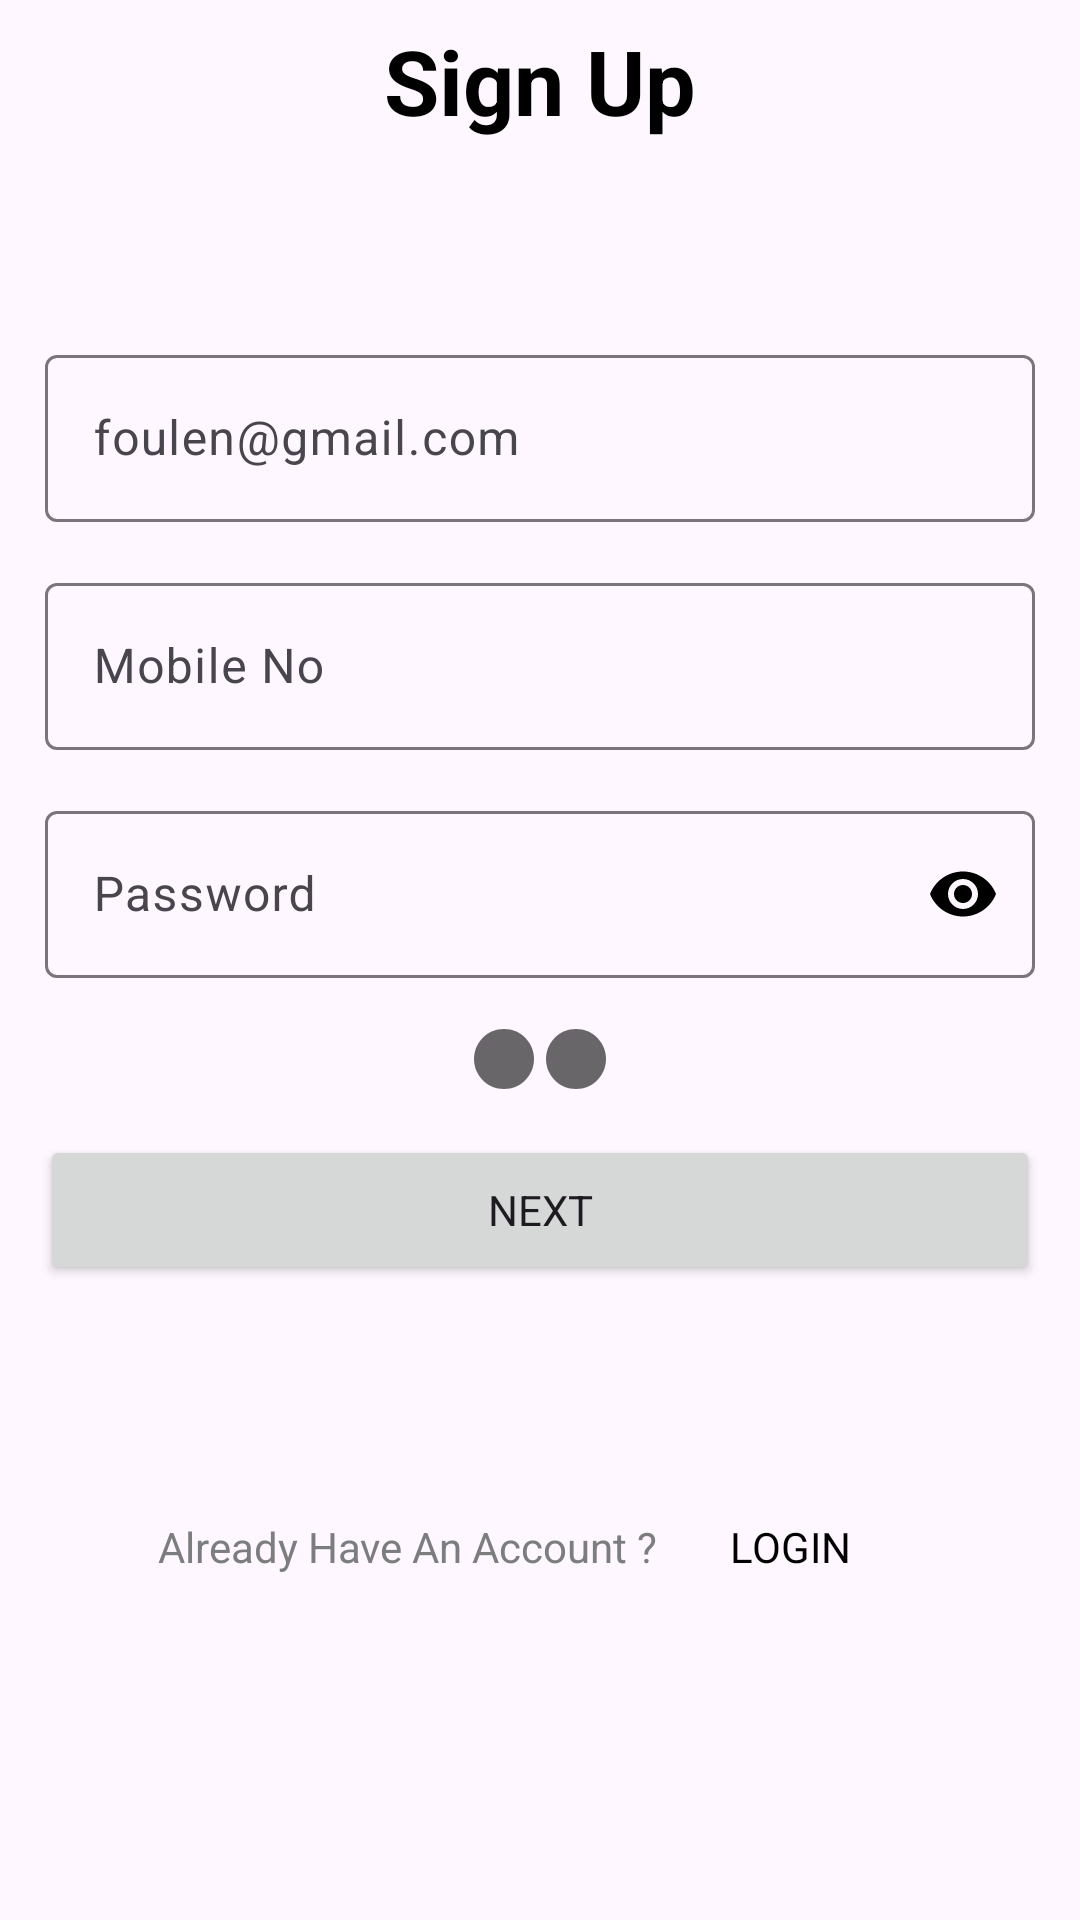

Layout XML and referenced resources for this Android screen:
<!-- AndroidManifest.xml: application theme Theme.DigitalMarket -->
<!-- res/layout/activity_signup_second_step.xml -->
<?xml version="1.0" encoding="utf-8"?>
<LinearLayout xmlns:android="http://schemas.android.com/apk/res/android"
    xmlns:app="http://schemas.android.com/apk/res-auto"
    xmlns:tools="http://schemas.android.com/tools"
    android:id="@+id/root"
    android:layout_width="match_parent"
    android:layout_height="wrap_content"
    android:orientation="vertical"
    android:layout_gravity="center"
    tools:context=".signup.signup_second_step">

    <TextView
        android:id="@+id/signup"
        android:layout_width="wrap_content"
        android:layout_height="wrap_content"
        android:layout_gravity="center"
        android:layout_marginTop="20px"
        android:fontFamily="Oswald"
        android:text="Sign Up"
        android:textColor="@color/black"
        android:textSize="30dp"
        android:textStyle="bold" />

    <TextView
        android:id="@+id/descSignup"
        android:layout_width="wrap_content"
        android:layout_height="wrap_content"
        android:layout_gravity="center"
        android:layout_marginTop="21px"
        android:layout_marginBottom="40dp"
        android:fontFamily="Oswald"
        android:textColor="@color/gray"
        android:textSize="14dp"
        android:textStyle="normal" />

    <com.google.android.material.textfield.TextInputLayout
        android:id="@+id/EmailLayout"
        android:layout_width="match_parent"
        android:layout_height="wrap_content"
        >

        <EditText
            android:id="@+id/Email"
            android:layout_width="match_parent"
            android:layout_height="wrap_content"
            android:layout_margin="45px"
            android:layout_marginBottom="40dp"
            android:ems="10"
            android:fontFamily="Oswald"
            android:hint="foulen@gmail.com"
            android:inputType="textEmailAddress" />
    </com.google.android.material.textfield.TextInputLayout>

    <com.google.android.material.textfield.TextInputLayout
        android:id="@+id/MobileLayout"
        android:layout_width="match_parent"
        android:layout_height="wrap_content"
        >

        <EditText
            android:id="@+id/mobile"
            android:layout_width="match_parent"
            android:layout_height="wrap_content"
            android:layout_margin="45px"
            android:layout_marginBottom="40dp"
            android:ems="10"
            android:fontFamily="Oswald"
            android:hint="Mobile No"
            android:inputType="phone" />

    </com.google.android.material.textfield.TextInputLayout>

    <com.google.android.material.textfield.TextInputLayout
        android:id="@+id/PasswordLayout"
        android:layout_width="match_parent"
        android:layout_height="wrap_content"

        app:endIconMode="password_toggle"
        app:endIconTint="@color/black">

        <EditText
            android:id="@+id/Password"
            android:layout_width="match_parent"
            android:layout_height="wrap_content"
            android:layout_margin="45px"
            android:layout_marginBottom="40dp"
            android:ems="10"
            android:fontFamily="Oswald"
            android:hint="Password"
            android:inputType="textPassword" />

    </com.google.android.material.textfield.TextInputLayout>


    <LinearLayout
        android:layout_width="wrap_content"
        android:layout_height="wrap_content"
        android:layout_gravity="center"
        android:gravity="center"
        android:orientation="horizontal">

        <ImageView
            android:layout_width="wrap_content"
            android:layout_height="wrap_content"
            android:src="@drawable/white_circle"
            ></ImageView>
        <ImageView
            android:layout_width="wrap_content"
            android:layout_height="wrap_content"
            android:src="@drawable/baseline_circle_24"
            ></ImageView>
        <ImageView
            android:layout_width="wrap_content"
            android:layout_height="wrap_content"
            android:src="@drawable/white_circle"
            >
        </ImageView>
    </LinearLayout>

    <Button
        android:id="@+id/signupbtn"
        android:layout_marginTop="50px"
        android:layout_width="match_parent"
        android:layout_height="50dp"
        android:layout_margin="40px"
        android:layout_gravity="center"
        android:fontFamily="Oswald"
        android:gravity="center"
        android:text="Next" />

    <LinearLayout
        android:layout_width="wrap_content"
        android:orientation="horizontal"
        android:layout_gravity="center"
        android:gravity="center"
        android:layout_marginTop="150px"
        android:layout_height="wrap_content">
        <TextView
            android:id="@+id/textView"
            android:layout_width="wrap_content"
            android:layout_height="wrap_content"
            android:fontFamily="Oswald"
            android:text="@string/alreadyHave"
            android:textColor="@color/gray"
            android:textSize="14dp"
            android:textStyle="normal" />

        <Button
            android:id="@+id/logdin"
            android:layout_width="wrap_content"
            android:layout_height="wrap_content"
            android:background="@android:color/transparent"
            android:fontFamily="Oswald"
            android:text="Login"
            android:textColor="@android:color/black" />
    </LinearLayout>


</LinearLayout>
<!-- resources referenced by this layout -->
<resources>
  <color name="black">#FF000000</color>
  <color name="gray">#FF7C7D7E</color>
  <!-- drawable white_circle (drawable) -->
  <vector android:alpha="0.59" android:height="24dp"
      android:tint="#000000" android:viewportHeight="24"
      android:viewportWidth="24" android:width="24dp" xmlns:android="http://schemas.android.com/apk/res/android">
      <path android:fillColor="@android:color/white" android:pathData="M12,2C6.47,2 2,6.47 2,12s4.47,10 10,10 10,-4.47 10,-10S17.53,2 12,2z"/>
  </vector>
  <string name="alreadyHave">Already Have An Account ?</string>
  <style name="Theme.DigitalMarket" parent="Theme.MaterialComponents.DayNight.NoActionBar">
          
          <item name="colorPrimary">@color/black</item>
          <item name="colorAccent">@color/purple_200</item>
          <item name="colorOnPrimary">@color/white</item>
          
          <item name="colorSecondary">@color/Aero</item>
          <item name="colorSecondaryVariant">@color/teal_700</item>
          <item name="colorOnSecondary">@color/black</item>
          
          <item name="android:statusBarColor" tools:targetApi="l">?attr/colorPrimaryVariant</item>
          
          <item name="android:itemTextAppearance">@style/CustomMenuItemStyle</item>
      </style>
  <color name="purple_200">#FFBB86FC</color>
  <color name="white">#FFF1eaf1</color>
  <color name="Aero">#7CB9E8</color>
  <color name="teal_700">#FF018786</color>
  <style name="CustomMenuItemStyle">
          <item name="android:iconTint">@color/gradientBtn3</item>
          <item name="android:textSize">20dp</item>
          <item name="android:layout_marginBottom">10dp</item>
  
      </style>
  <color name="gradientBtn3">#504637</color>
</resources>
